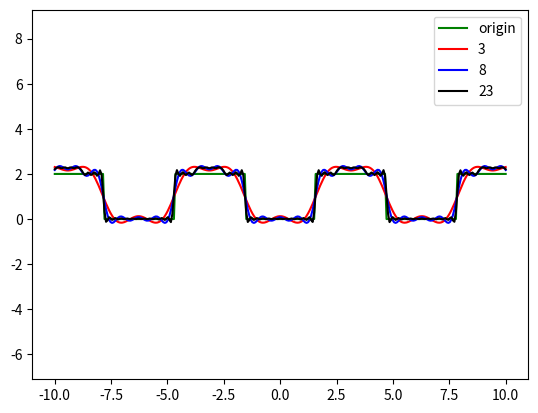

Generate this figure with matplotlib:
#!/usr/bin/env python
# coding: utf-8
#copyRight by heibanke

import numpy as np  
import matplotlib.pyplot as plt  
# from solutions_3 import *


# 产生一个方波(x,y)
x = np.linspace(-10,10,300) 
y=[]
for i in np.cos(x):
    if i>0:
        y.append(0)
    else:
        y.append(2)
y=np.array(y)


def generateA(x,n):
	m = []
	for i in range(n):
		m.append( np.cos( x*i + x))
		m.append( np.sin( x*i + x))
	return np.array(m).T

def projection(A,B):
	AATN = np.linalg.inv(A.T.dot(A))
	fac  = AATN.dot(A.T).dot(B)
	return A.dot(fac)+B.mean()

B = y.reshape(y.shape[0],1)

# write Your code, Fourier function    
plt.plot(x,y,color='g',label='origin') 
plt.plot(x,projection(generateA(x,3),B),color='r',label='3')
plt.plot(x,projection(generateA(x,8),B),color='b',label='8')
plt.plot(x,projection(generateA(x,23),B),color='k',label='23')
plt.legend()
plt.axis('equal')
plt.show()